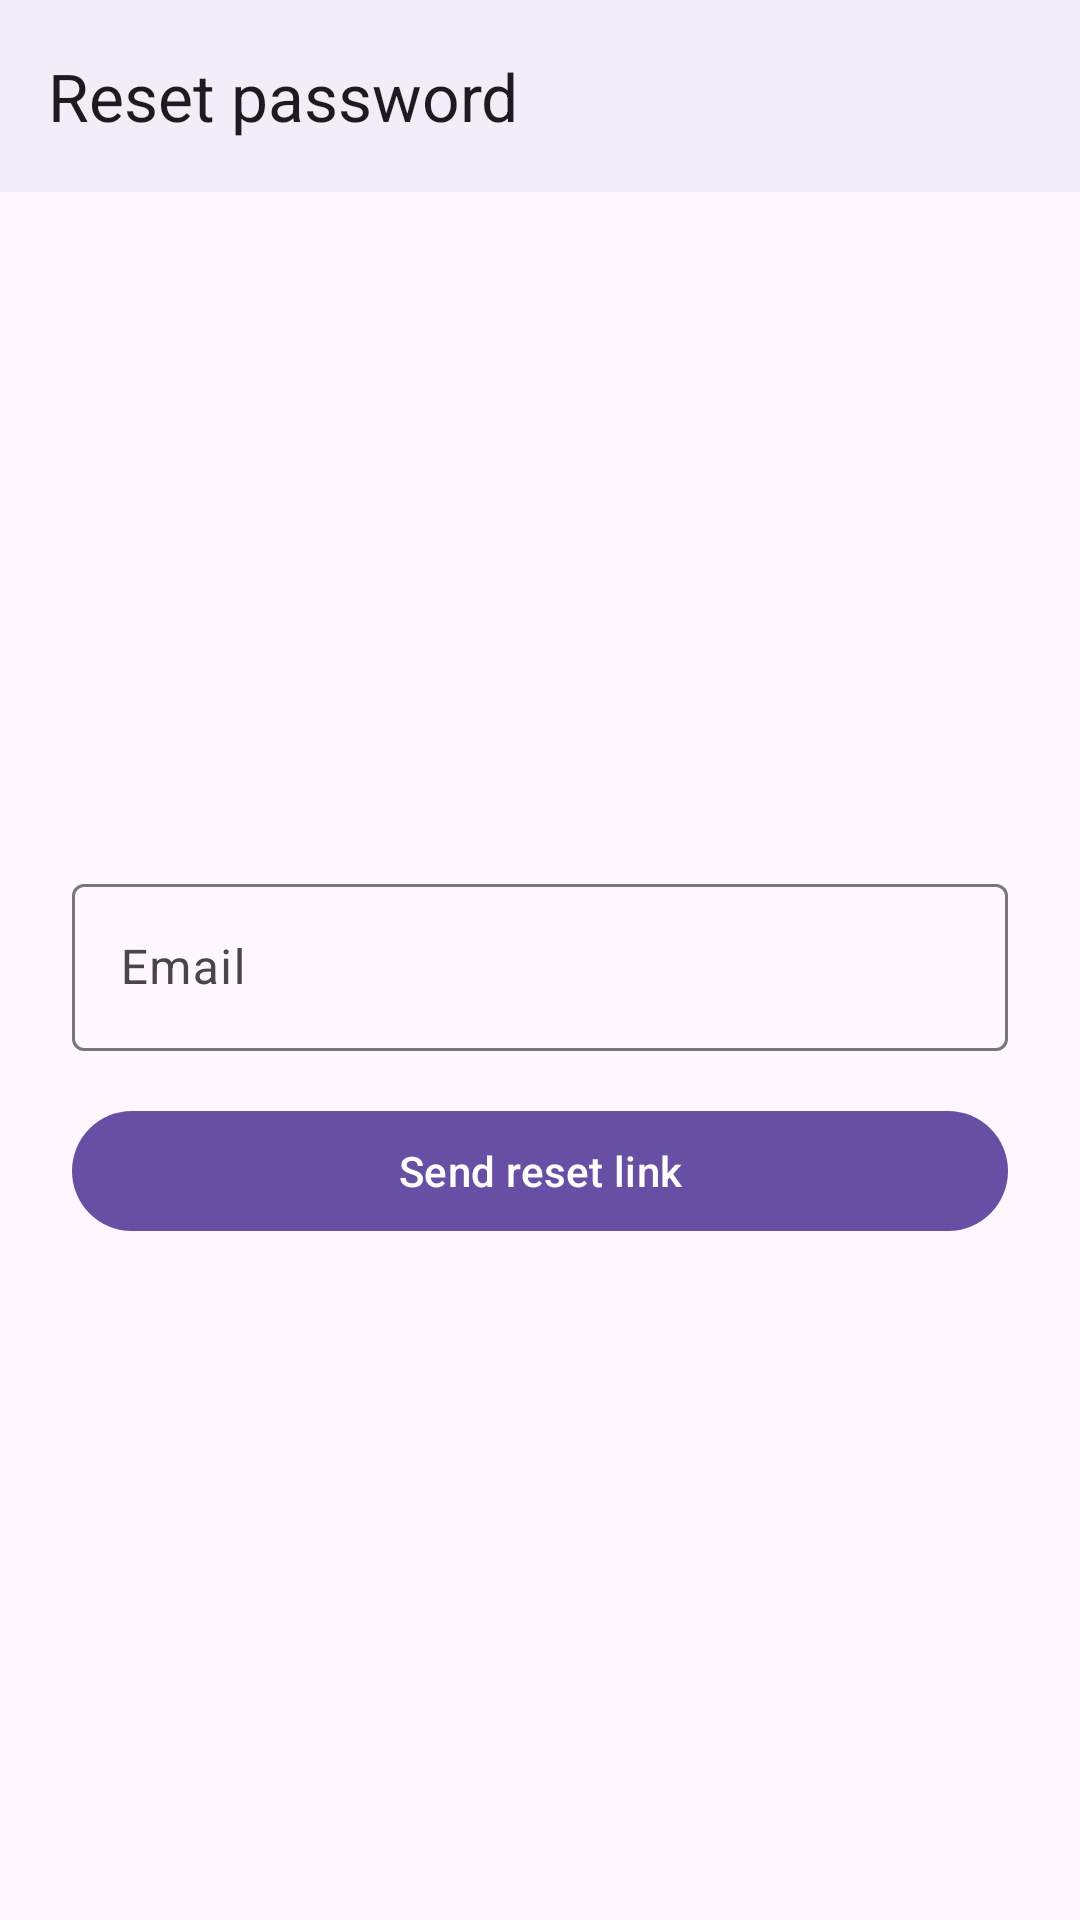

Here is an Android app screen rendered from its layout file. Give the layout XML and the strings, colors and styles it references.
<!-- AndroidManifest.xml: application theme Theme.Ticketree -->
<!-- res/layout/activity_reset_password.xml -->
<?xml version="1.0" encoding="utf-8"?>
<LinearLayout xmlns:android="http://schemas.android.com/apk/res/android"
    xmlns:app="http://schemas.android.com/apk/res-auto"
    android:layout_width="match_parent"
    android:layout_height="match_parent"
    android:fitsSystemWindows="true"
    android:orientation="vertical">
    <com.google.android.material.appbar.MaterialToolbar
        android:id="@+id/toolbar"
        android:background="?attr/colorSurfaceContainer"
        android:layout_width="match_parent"
        android:layout_height="?attr/actionBarSize"
        app:navigationContentDescription="Back"
        app:navigationIcon="@drawable/ic_back"
        app:title="Reset password" />
<ScrollView
    android:layout_width="match_parent"
    android:layout_height="0dp"
    android:layout_weight="1"
    android:fillViewport="true">

<LinearLayout
    android:layout_width="match_parent"
    android:layout_height="match_parent"
    android:gravity="center"
    android:orientation="vertical"
    android:padding="24dp">

    <com.google.android.material.textfield.TextInputLayout
        android:id="@+id/tilEmail"
        style="@style/Widget.Material3.TextInputLayout.OutlinedBox"
        android:layout_width="match_parent"
        android:layout_height="wrap_content"
        android:hint="Email">

        <com.google.android.material.textfield.TextInputEditText
            android:id="@+id/etEmail"
            android:layout_width="match_parent"
            android:layout_height="wrap_content"
            android:inputType="textEmailAddress" />
    </com.google.android.material.textfield.TextInputLayout>

    <com.google.android.material.button.MaterialButton
        android:id="@+id/btnSend"
        android:layout_width="match_parent"
        android:layout_height="wrap_content"
        android:layout_marginTop="16dp"
        android:text="Send reset link" />
</LinearLayout>
</ScrollView>
</LinearLayout>
<!-- resources referenced by this layout -->
<resources>
  <style name="Theme.Ticketree" parent="AppTheme">
          <item name="android:windowSoftInputMode">adjustResize</item>
          <item name="android:windowAnimationStyle">@style/Animation.Ticketree</item>
          <item name="android:windowBackground">?attr/colorSurfaceContainer</item>
      </style>
  <style name="Animation.Ticketree" parent="@android:style/Animation.Activity">
          <item name="android:activityOpenEnterAnimation">@anim/screen_open_enter</item>
          <item name="android:activityOpenExitAnimation">@anim/screen_open_exit</item>
          <item name="android:activityCloseEnterAnimation">@anim/screen_close_enter</item>
          <item name="android:activityCloseExitAnimation">@anim/screen_close_exit</item>
      </style>
</resources>
